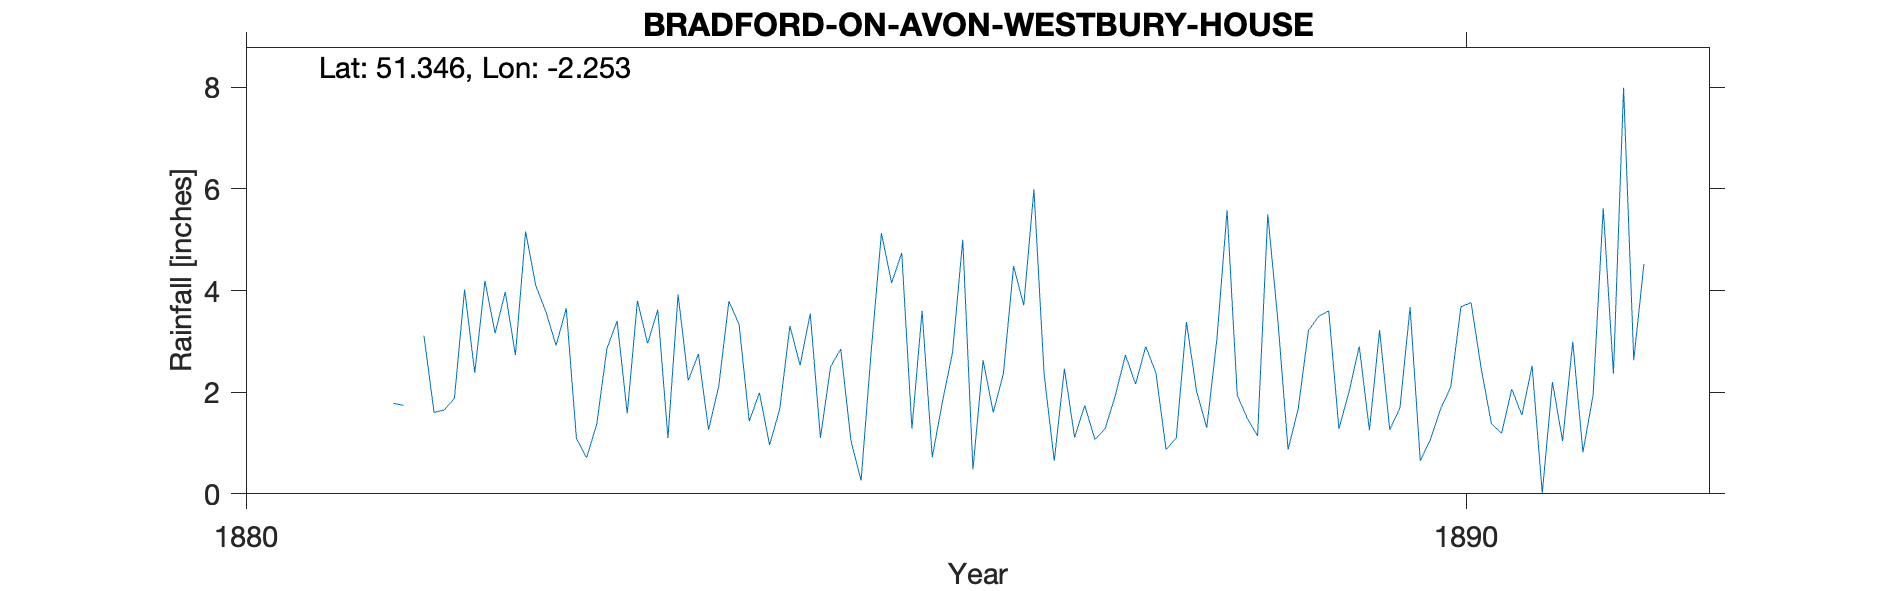

The table this chart was drawn from, first rows:
BRADFORD-ON-AVON-WESTBURY-HOUSE, , , , , , , , , , , , , , , , , , , , 
Grid ref, ST825608, Long, -2.253, Lat, 51.35, Elevation, 100, ft, , , , , , , , , , , , 
Station no, RR7090, , , , , , , , , , , , , , , , , , , 
, 1880, 1881, 1882, 1883, 1884, 1885, 1886, 1887, 1888, 1889, 1890, 1891, 1892, 1893, 1894, 1895, 1896, 1897, 1898, 1899
January, , , 1.6, 2.92, 3.92, 2.53, 3.6, 2.36, 0.87, 0.87, 3.67, 2.52, , , , , , , , 
February, , , 1.65, 3.65, 2.23, 3.55, 0.72, 0.65, 1.1, 1.68, 0.65, 0.01, , , , , , , , 
March, , , 1.88, 1.09, 2.75, 1.1, 1.81, 2.46, 3.38, 3.21, 1.07, 2.2, , , , , , , , 
April, , , 4.02, 0.71, 1.26, 2.5, 2.79, 1.11, 2.02, 3.49, 1.67, 1.04, , , , , , , , 
May, , , 2.38, 1.37, 2.12, 2.85, 5, 1.74, 1.3, 3.6, 2.1, 2.99, , , , , , , , 
June, , , 4.19, 2.86, 3.79, 1.05, 0.48, 1.07, 3.05, 1.28, 3.68, 0.82, , , , , , , , 
July, , , 3.16, 3.4, 3.33, 0.26, 2.63, 1.28, 5.58, 2.01, 3.76, 1.94, , , , , , , , 
August, , , 3.97, 1.58, 1.43, 2.82, 1.6, 1.93, 1.94, 2.9, 2.46, 5.62, , , , , , , , 
September, , 1.78, 2.73, 3.8, 1.99, 5.13, 2.37, 2.73, 1.48, 1.25, 1.38, 2.36, , , , , , , , 
October, , 1.74, 5.16, 2.96, 0.96, 4.15, 4.48, 2.16, 1.14, 3.22, 1.19, 7.99, , , , , , , , 
November, , , 4.1, 3.62, 1.67, 4.74, 3.71, 2.9, 5.5, 1.26, 2.06, 2.63, , , , , , , , 
December, , 3.11, 3.58, 1.1, 3.3, 1.28, 5.99, 2.38, 3.4, 1.69, 1.55, 4.52, , , , , , , , 
Total, , , 38.42, 29.06, 28.75, 31.96, 35.18, 22.77, 30.76, 26.46, 25.24, 34.64, , , , , , , , 
1880 Nov estimated, , , , , , , , , , , , , , , , , , , , 
